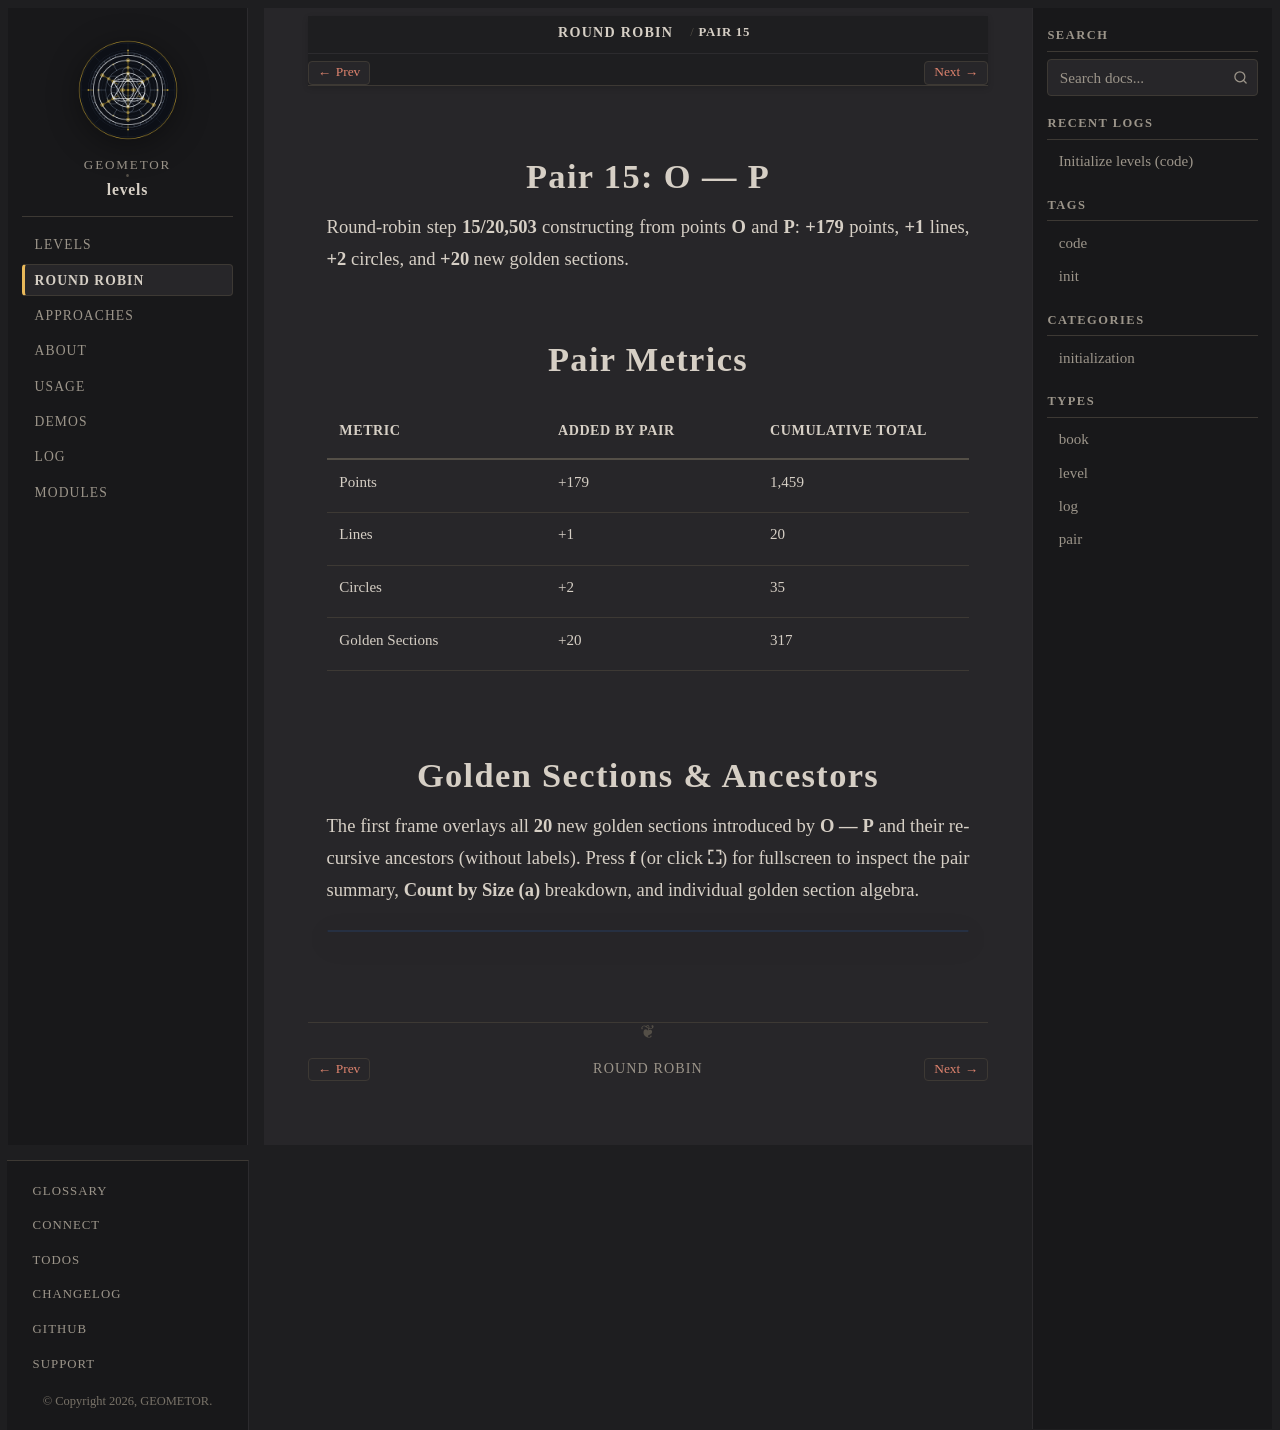

repository: geometor/levels · page: round-robin/pair-15-o-p/index.html · generator: sphinx

:type: pair
:order: 15

==============
Pair 15: O — P
==============

.. container:: lead

   Round-robin step **15/20,503** constructing from points **O** and **P**: **+179** points, **+1** lines, **+2** circles, and **+20** new golden sections.

Pair Metrics
============

.. list-table::
   :header-rows: 1
   :widths: 34 33 33

   * - Metric
     - Added by Pair
     - Cumulative Total
   * - Points
     - +179
     - 1,459
   * - Lines
     - +1
     - 20
   * - Circles
     - +2
     - 35
   * - Golden Sections
     - +20
     - 317

Golden Sections & Ancestors
===========================

The first frame overlays all **20** new golden sections introduced by **O — P** and their recursive ancestors (without labels). Press **f** (or click **⛶**) for fullscreen to inspect the pair summary, **Count by Size (a)** breakdown, and individual golden section algebra.

.. raw:: html

   <div class="geometor-svg-switcher"
        data-manifest="../../_static/svg/rr/pair_15/manifest.json"
        data-base="../../_static/svg/rr/pair_15/"
        data-interval="1500">
   </div>
